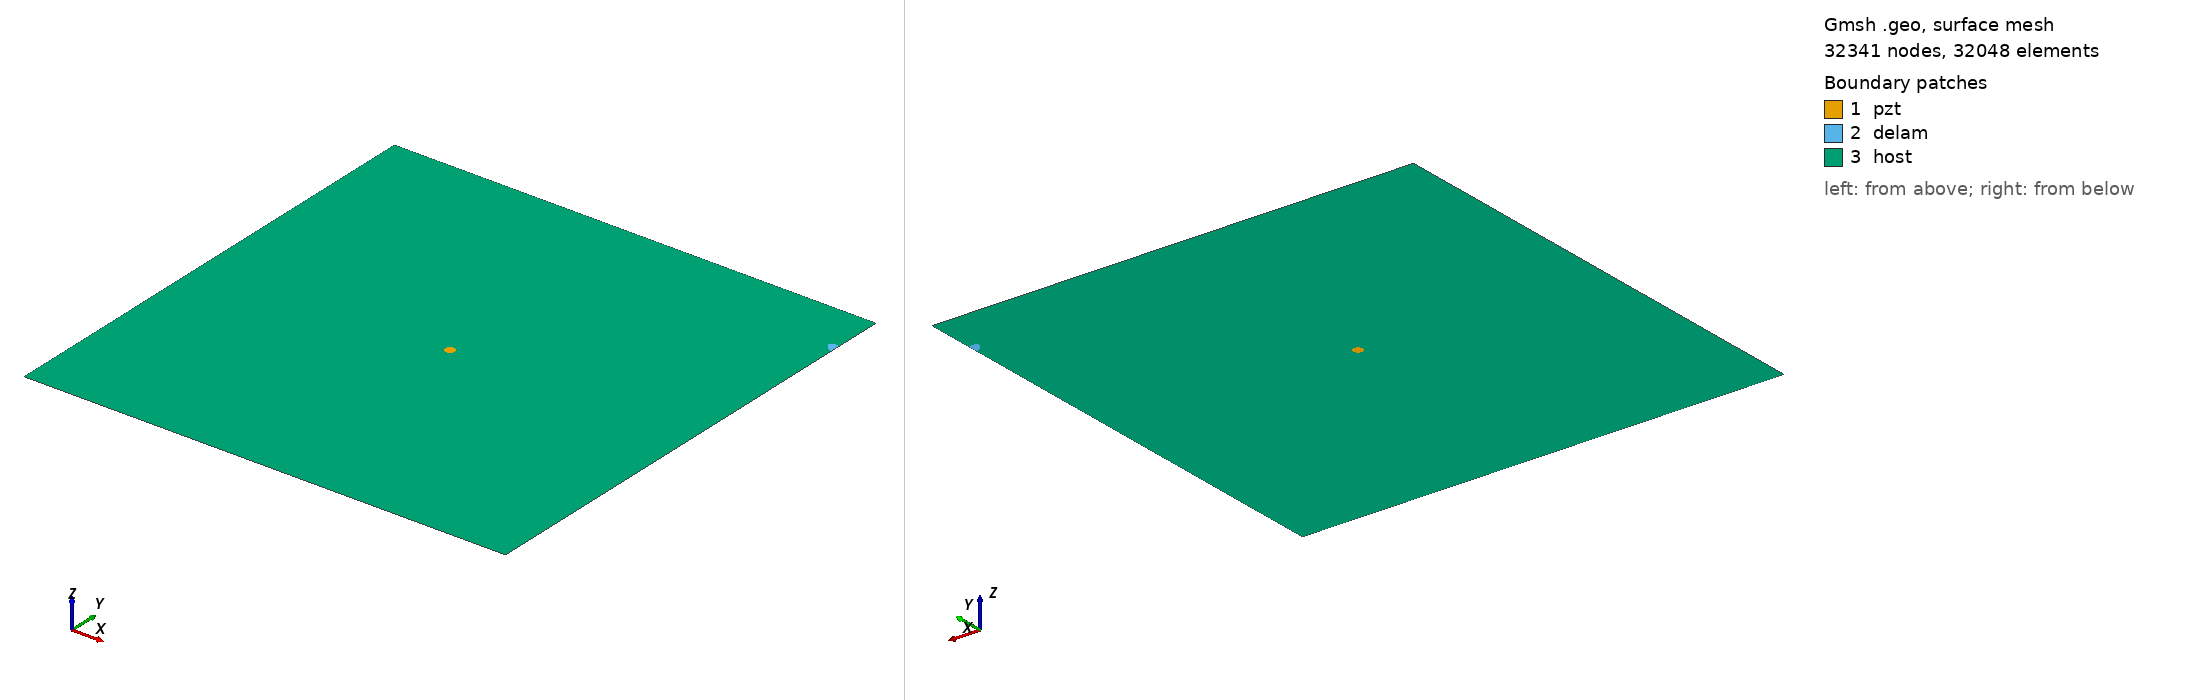

Gmsh geometry script, surface-meshed: 32341 nodes, 32048 surface elements. Boundary patches (legend numbers): 1 pzt, 2 delam, 3 host. Left view from above one corner, right view from below the opposite corner. Legend entries are the model's physical surfaces. The drawing asked Gmsh for element sizes between 1% and 20% of the model's largest extent; the script's own settings can give other sizes.

=== m2_367_delam1_position_no_90_a_10mm_b_5mm_angle_150.geo (drawn) ===
SetFactory("OpenCASCADE");
L=0.500000; 
W=0.500000; 
a=0.010000; 
b=0.005000; 
x=0.500000; 
y=0.444444; 
alpha=0.833333 *Pi; 
r=0.005000; 
xpzt=0.250000; 
ypzt=0.250000; 
//+
Point(1) = {0, 0, 0, 1.0};
//+
Point(2) = {L, 0, 0, 1.0};
//+
Point(3) = {L, W, 0, 1.0};
//+
Point(4) = {0, W, 0, 1.0};
//+
Line(1) = {1, 2};
//+
Line(2) = {2, 3};
//+
Line(3) = {3, 4};
//+
Line(4) = {4, 1};
//+
Circle(5) = {xpzt, ypzt, -0, r, 0, 2*Pi};
//+
Ellipse(6) = {x, y, -0, a, b, 0, 2*Pi};
//+
Rotate {{0, 0, 1}, {x, y, 0}, alpha} {
  Curve{6}; 
}
//+
BooleanDifference{ Curve{6}; Delete; }{ Curve{2}; }
//+
Delete {
  Curve{7}; 
}
//Delete {
//  Curve{8}; 
//}
//+
Delete {
  Curve{2}; 
}
//+
Line(9) = {7, 8};
//+
Line(10) = {2, 7};
//+
Line(11) = {8, 3};
//+
Curve Loop(1) = {5};
//+
Plane Surface(1) = {1};
//+
Curve Loop(2) = {9, 8, 6};
//+
Plane Surface(2) = {2};
//+
Curve Loop(3) = {10, -6, -8, 11, 3, 4, 1};
//+
Curve Loop(4) = {5};
//+
Plane Surface(3) = {3, 4};
//+
Point(9) = {xpzt, ypzt, 0, 1.0};
//+
Point{9} In Surface {1};// mesh node at centre of pzt
//+
Physical Surface("pzt") = {1};
//+
Physical Surface("delam") = {2};
//+
Physical Surface("host") = {3};


Mesh.Algorithm = 6; // Frontal
Mesh.CharacteristicLengthFactor = 0.070000;
Mesh.CharacteristicLengthMin = 0.001000;
Mesh.CharacteristicLengthMax = 0.200000;
Mesh.RecombineAll = 1; // Apply recombination algorithm
Mesh.SubdivisionAlgorithm = 1; // 1: all quadrangles
Mesh.Smoothing = 1;
